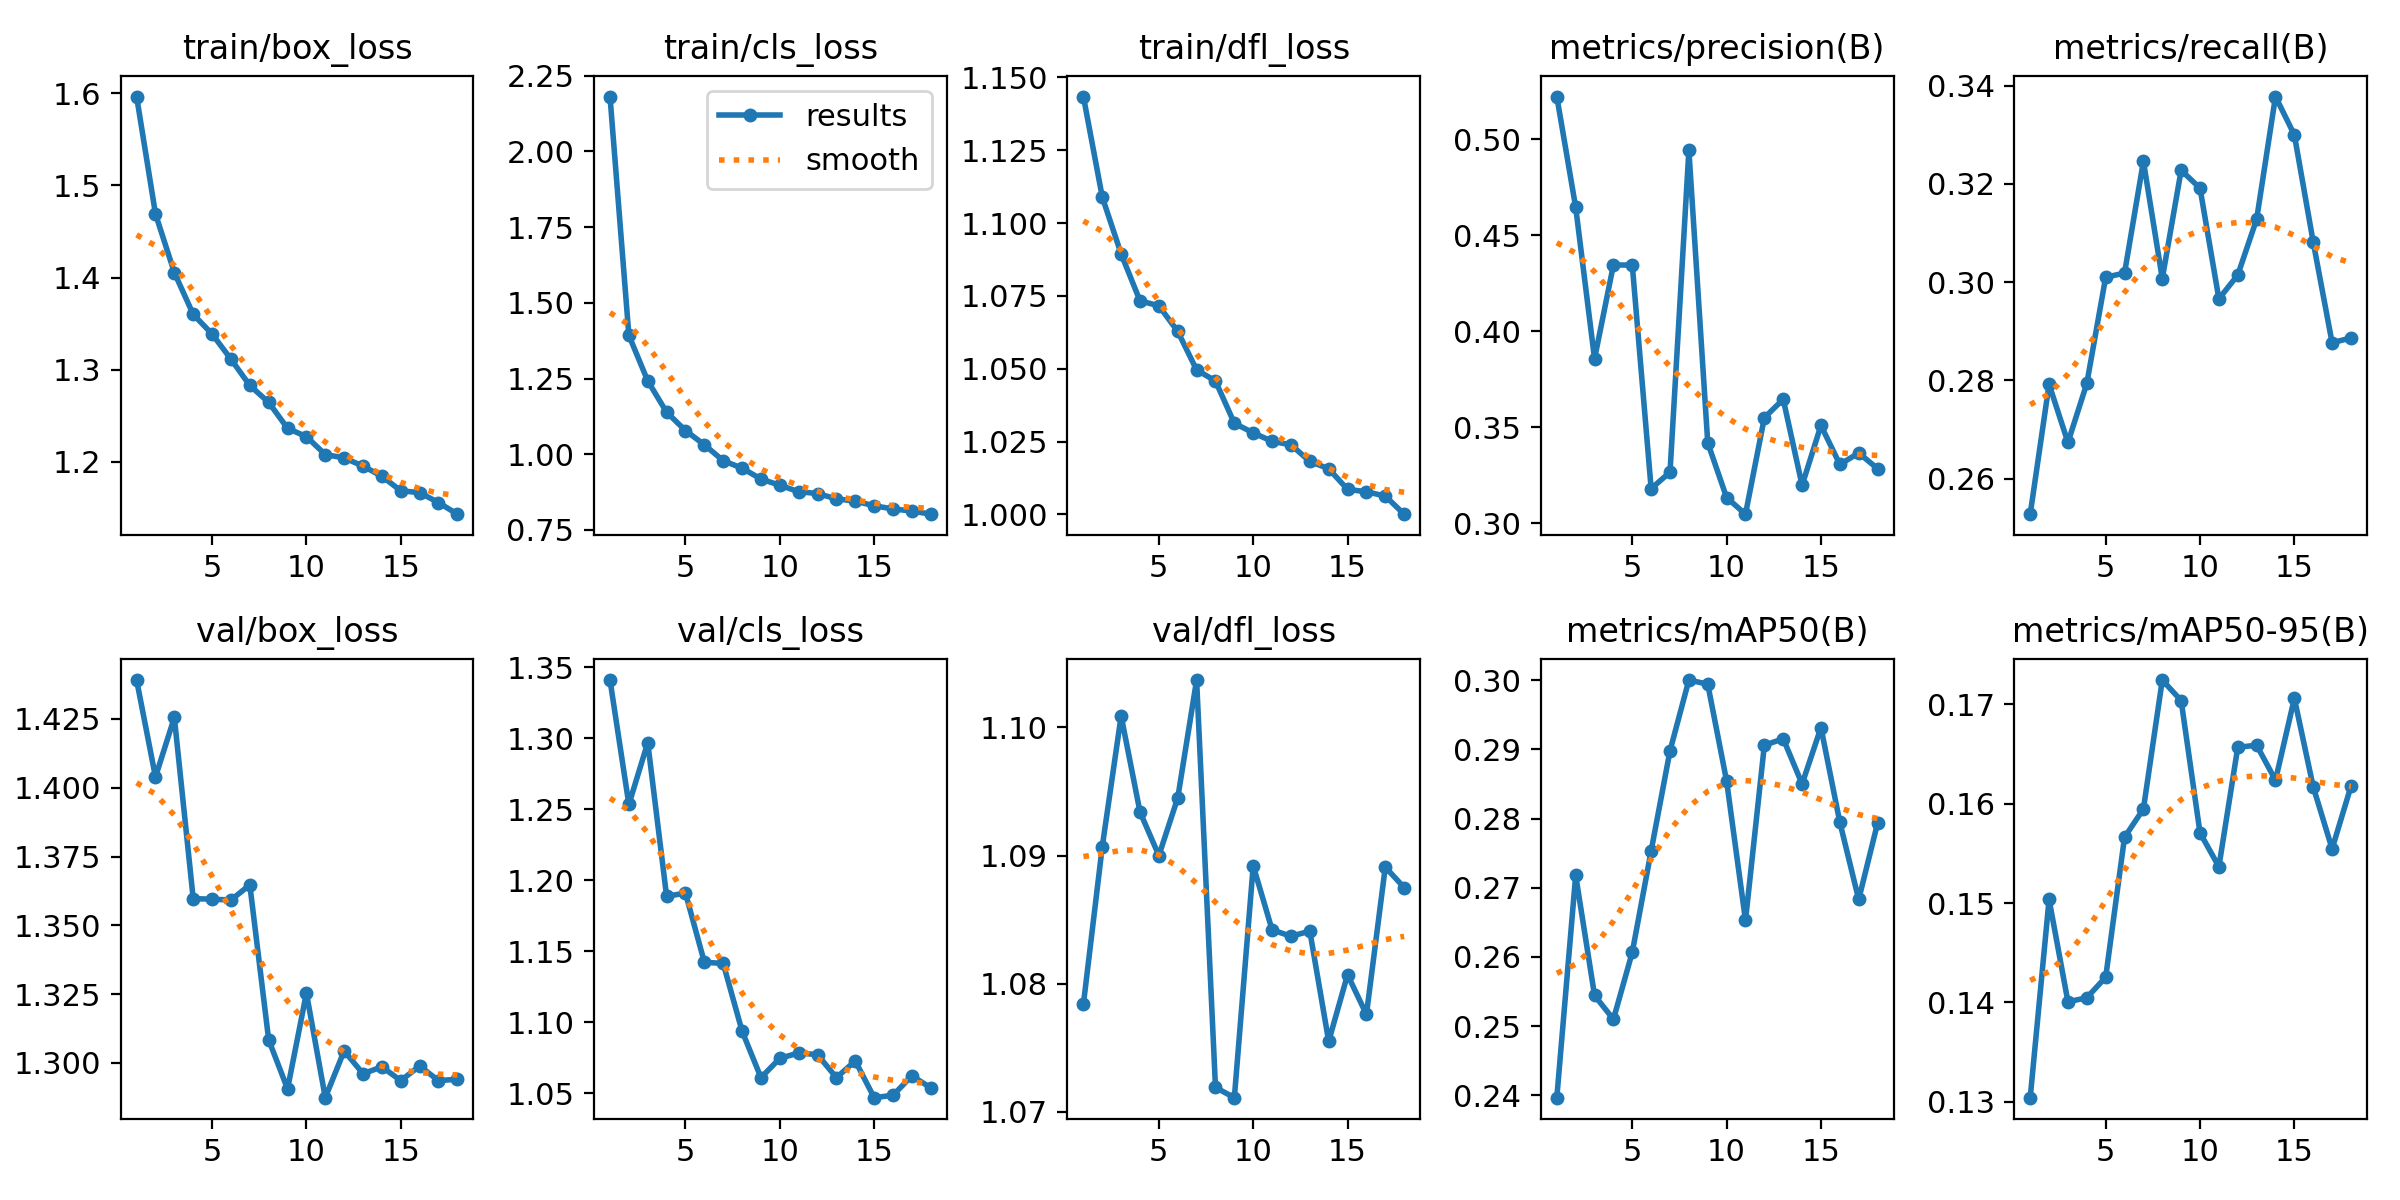

Data behind this chart, as committed beside it:
epoch, train/box_loss, train/cls_loss, train/dfl_loss, metrics/precision(B), metrics/recall(B), metrics/mAP50(B), metrics/mAP50-95(B), val/box_loss, val/cls_loss, val/dfl_loss, lr/pg0, lr/pg1, lr/pg2
1, 1.597, 2.181, 1.143, 0.5223, 0.2528, 0.2397, 0.1304, 1.439, 1.341, 1.078, 0.0002552, 0.0002552, 0.0002552
2, 1.469, 1.393, 1.109, 0.4646, 0.2792, 0.2718, 0.1504, 1.404, 1.253, 1.091, 0.0005065, 0.0005065, 0.0005065
3, 1.405, 1.242, 1.089, 0.3856, 0.2674, 0.2544, 0.1401, 1.425, 1.297, 1.101, 0.0007527, 0.0007527, 0.0007527
4, 1.36, 1.139, 1.073, 0.4345, 0.2794, 0.251, 0.1405, 1.36, 1.189, 1.093, 0.0007462, 0.0007462, 0.0007462
5, 1.339, 1.078, 1.072, 0.4345, 0.301, 0.2607, 0.1425, 1.359, 1.191, 1.09, 0.0007386, 0.0007386, 0.0007386
6, 1.311, 1.031, 1.063, 0.318, 0.3019, 0.2753, 0.1566, 1.359, 1.142, 1.095, 0.0007309, 0.0007309, 0.0007309
7, 1.283, 0.9785, 1.05, 0.3266, 0.3246, 0.2898, 0.1595, 1.365, 1.141, 1.104, 0.0007233, 0.0007233, 0.0007233
8, 1.264, 0.9539, 1.046, 0.4942, 0.3007, 0.3, 0.1724, 1.308, 1.094, 1.072, 0.0007157, 0.0007157, 0.0007157
9, 1.236, 0.9181, 1.031, 0.3419, 0.3228, 0.2994, 0.1704, 1.291, 1.061, 1.071, 0.0007081, 0.0007081, 0.0007081
10, 1.227, 0.8974, 1.028, 0.3133, 0.3191, 0.2854, 0.1571, 1.325, 1.075, 1.089, 0.0007005, 0.0007005, 0.0007005
11, 1.208, 0.8762, 1.025, 0.3047, 0.2966, 0.2653, 0.1537, 1.287, 1.078, 1.084, 0.0006929, 0.0006929, 0.0006929
12, 1.204, 0.8702, 1.024, 0.3549, 0.3014, 0.2906, 0.1657, 1.304, 1.077, 1.084, 0.0006853, 0.0006853, 0.0006853
13, 1.195, 0.8526, 1.018, 0.3645, 0.3128, 0.2915, 0.1659, 1.296, 1.061, 1.084, 0.0006776, 0.0006776, 0.0006776
14, 1.184, 0.8451, 1.016, 0.3197, 0.3378, 0.285, 0.1623, 1.299, 1.073, 1.075, 0.00067, 0.00067, 0.00067
15, 1.169, 0.8296, 1.009, 0.3509, 0.33, 0.2932, 0.1706, 1.294, 1.047, 1.081, 0.0006624, 0.0006624, 0.0006624
16, 1.167, 0.8192, 1.008, 0.3306, 0.3081, 0.2795, 0.1617, 1.299, 1.048, 1.078, 0.0006548, 0.0006548, 0.0006548
17, 1.156, 0.8122, 1.006, 0.3366, 0.2877, 0.2683, 0.1555, 1.294, 1.062, 1.089, 0.0006472, 0.0006472, 0.0006472
18, 1.143, 0.802, 1, 0.3284, 0.2886, 0.2793, 0.1617, 1.294, 1.054, 1.087, 0.0006396, 0.0006396, 0.0006396
